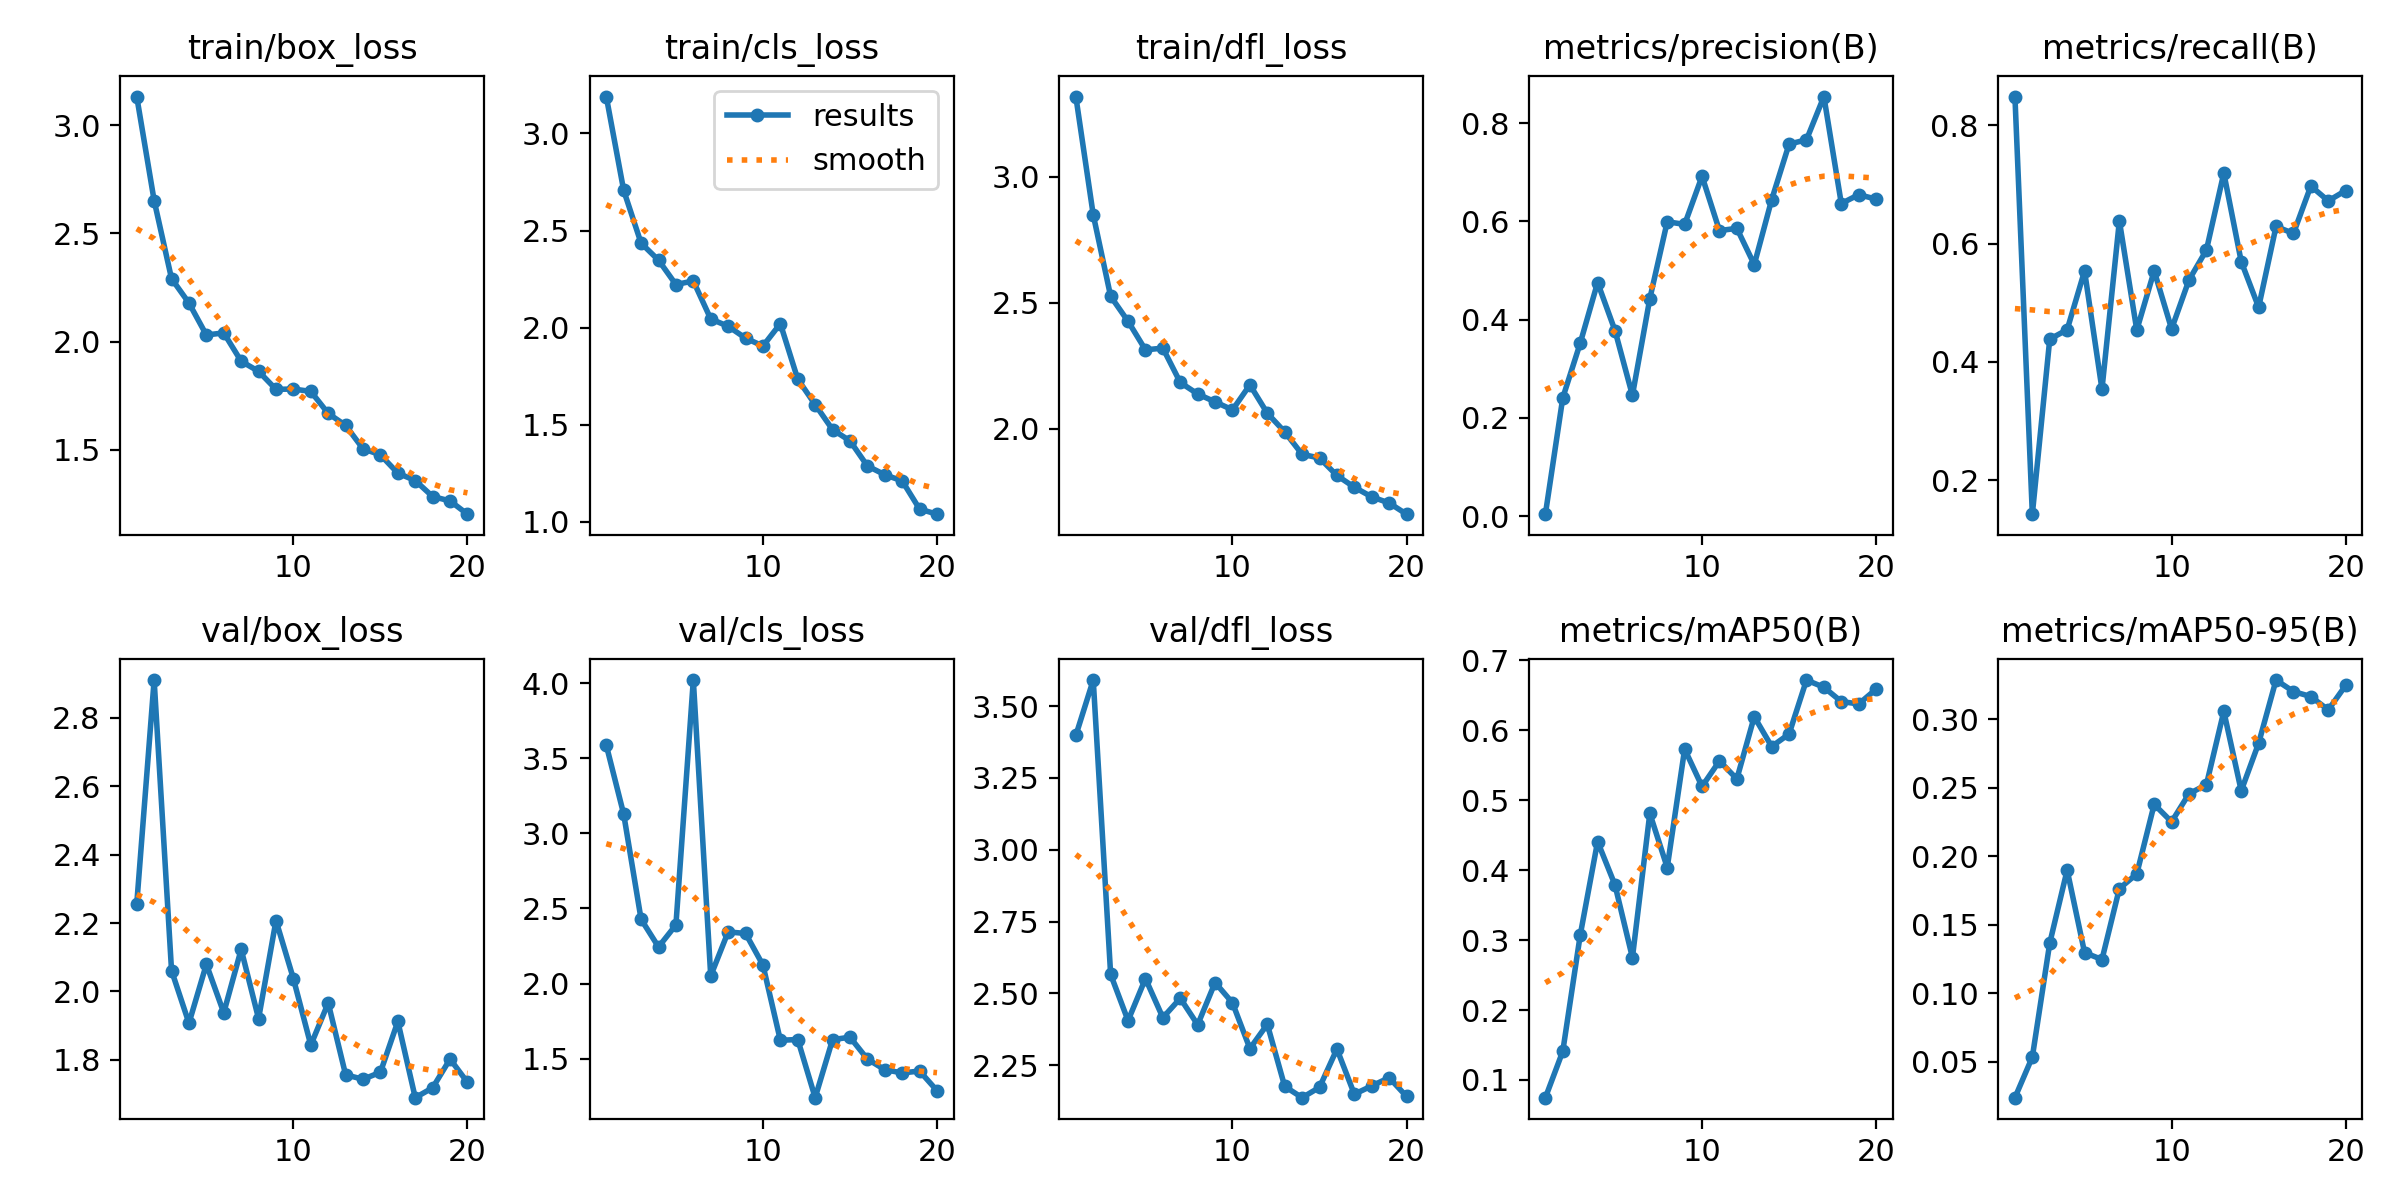

Data behind this chart, as committed beside it:
epoch, time, train/box_loss, train/cls_loss, train/dfl_loss, metrics/precision(B), metrics/recall(B), metrics/mAP50(B), metrics/mAP50-95(B), val/box_loss, val/cls_loss, val/dfl_loss, lr/pg0, lr/pg1, lr/pg2
1, 2309, 3.133, 3.19, 3.317, 0.00393, 0.8487, 0.07469, 0.02368, 2.255, 3.588, 3.398, 0.0003167, 0.0003167, 0.0003167
2, 10535, 2.652, 2.707, 2.848, 0.2409, 0.1424, 0.1411, 0.05337, 2.911, 3.128, 3.591, 0.0006179, 0.0006179, 0.0006179
3, 15642, 2.291, 2.435, 2.525, 0.352, 0.4385, 0.3069, 0.1365, 2.061, 2.428, 2.566, 0.0008862, 0.0008862, 0.0008862
4, 18675, 2.178, 2.348, 2.426, 0.4757, 0.4543, 0.4408, 0.1899, 1.907, 2.244, 2.405, 0.001121, 0.001121, 0.001121
5, 20631, 2.03, 2.222, 2.312, 0.3777, 0.5537, 0.3786, 0.1296, 2.079, 2.39, 2.551, 0.001324, 0.001324, 0.001324
6, 21096, 2.04, 2.241, 2.319, 0.246, 0.3538, 0.2749, 0.1246, 1.937, 4.021, 2.415, 0.001254, 0.001254, 0.001254
7, 21706, 1.909, 2.045, 2.183, 0.4429, 0.6385, 0.481, 0.1764, 2.123, 2.051, 2.483, 0.001172, 0.001172, 0.001172
8, 22174, 1.862, 2.007, 2.137, 0.5994, 0.4538, 0.4037, 0.1871, 1.92, 2.344, 2.391, 0.001089, 0.001089, 0.001089
9, 22640, 1.779, 1.946, 2.106, 0.5941, 0.5538, 0.573, 0.2379, 2.207, 2.334, 2.538, 0.001007, 0.001007, 0.001007
10, 23395, 1.78, 1.905, 2.074, 0.6921, 0.4557, 0.5196, 0.2251, 2.037, 2.123, 2.467, 0.0009244, 0.0009244, 0.0009244
11, 24315, 1.769, 2.021, 2.174, 0.5814, 0.5385, 0.556, 0.2457, 1.843, 1.622, 2.308, 0.0008418, 0.0008418, 0.0008418
12, 25912, 1.668, 1.735, 2.061, 0.5861, 0.5891, 0.5304, 0.2522, 1.966, 1.627, 2.392, 0.0007593, 0.0007593, 0.0007593
13, 26360, 1.612, 1.604, 1.987, 0.5122, 0.7194, 0.6193, 0.3058, 1.756, 1.24, 2.176, 0.0006768, 0.0006768, 0.0006768
14, 28818, 1.504, 1.475, 1.898, 0.6443, 0.5696, 0.5767, 0.2478, 1.743, 1.627, 2.137, 0.0005943, 0.0005943, 0.0005943
15, 29270, 1.476, 1.417, 1.884, 0.7576, 0.4923, 0.5946, 0.2825, 1.763, 1.643, 2.173, 0.0005118, 0.0005118, 0.0005118
16, 29724, 1.392, 1.288, 1.814, 0.7664, 0.629, 0.6717, 0.3287, 1.912, 1.497, 2.306, 0.0004293, 0.0004293, 0.0004293
17, 30231, 1.357, 1.243, 1.767, 0.8544, 0.6171, 0.6614, 0.3203, 1.689, 1.426, 2.149, 0.0003467, 0.0003467, 0.0003467
18, 30676, 1.283, 1.211, 1.729, 0.6365, 0.6974, 0.641, 0.3166, 1.718, 1.405, 2.178, 0.0002642, 0.0002642, 0.0002642
19, 31429, 1.263, 1.066, 1.705, 0.6547, 0.6723, 0.6375, 0.3069, 1.802, 1.417, 2.206, 0.0001817, 0.0001817, 0.0001817
20, 31879, 1.202, 1.04, 1.661, 0.6455, 0.6897, 0.6587, 0.3247, 1.734, 1.287, 2.141, 9.91865e-05, 9.91865e-05, 9.91865e-05
